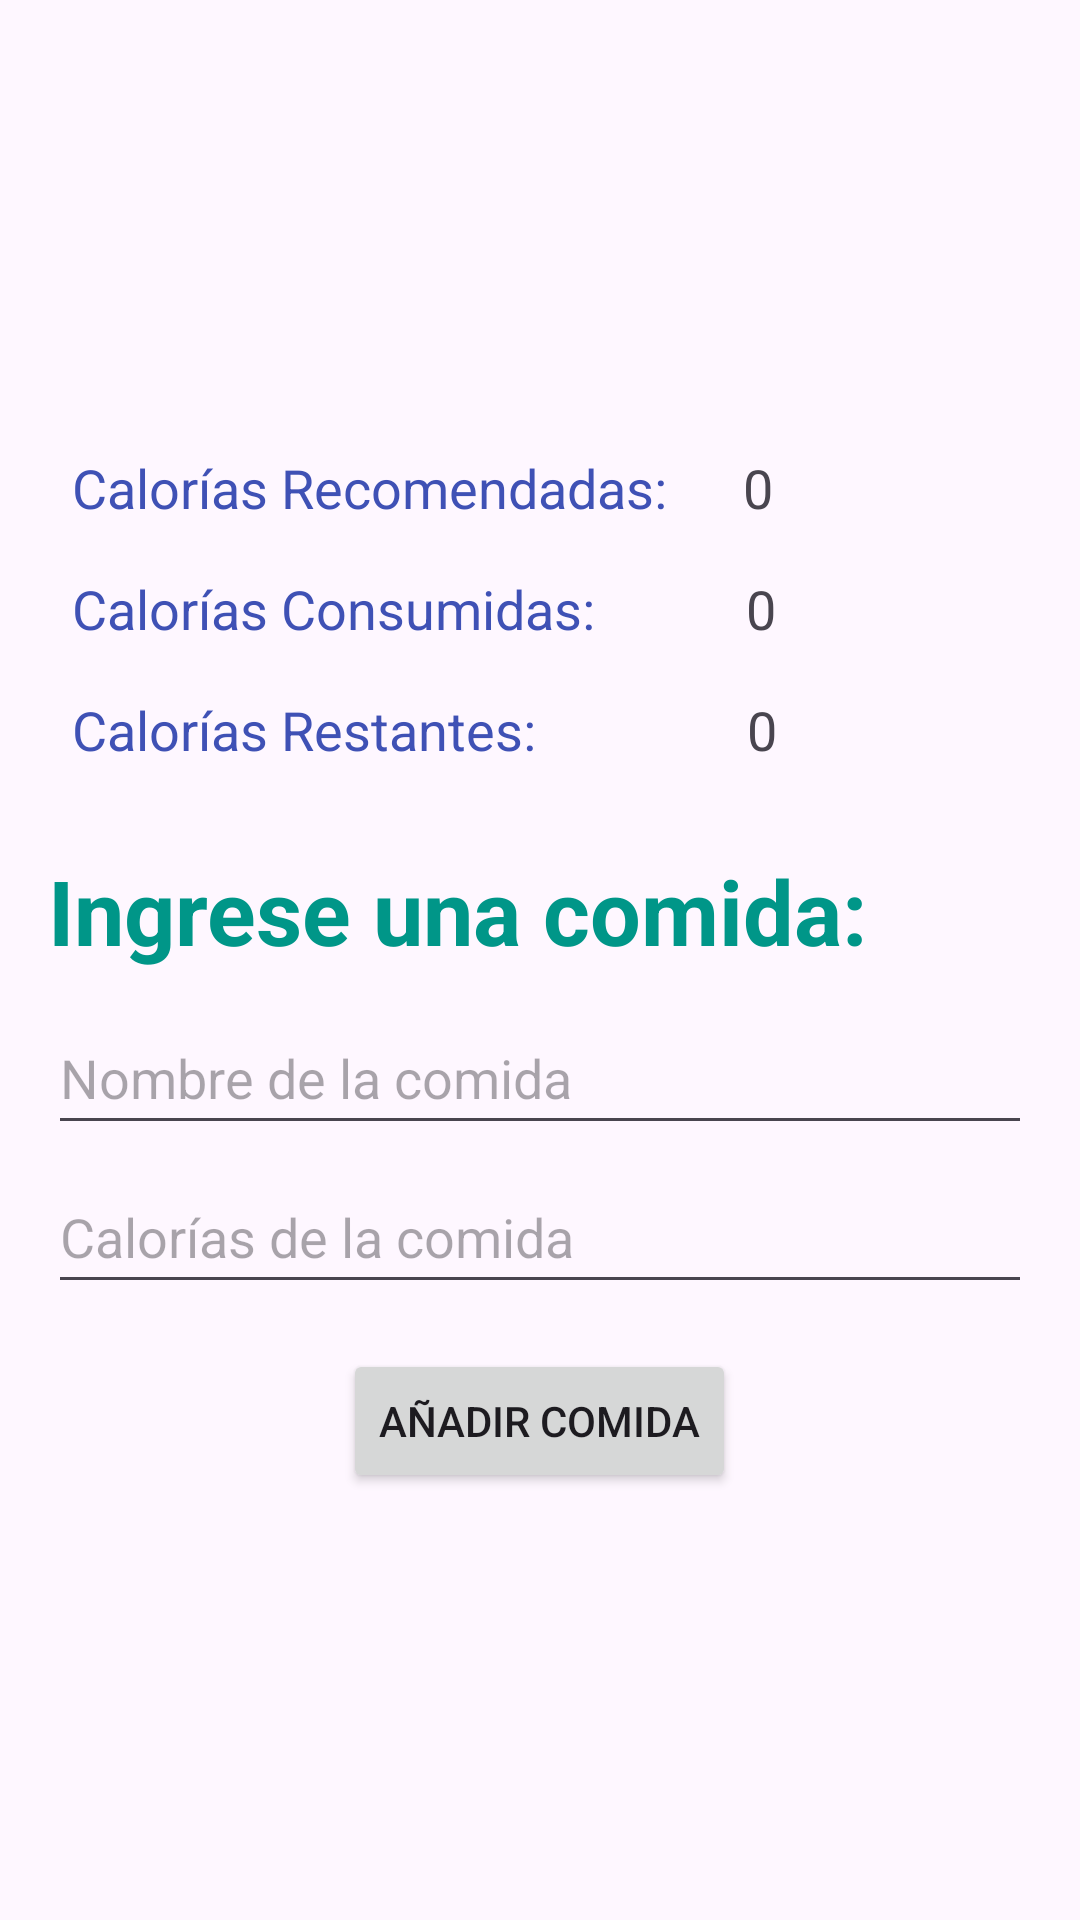

Here is an Android app screen rendered from its layout file. Give the layout XML and the strings, colors and styles it references.
<!-- AndroidManifest.xml: application theme Theme.IOT_LAB5_20201497 -->
<!-- res/layout/activity_resumen.xml -->
<?xml version="1.0" encoding="utf-8"?>
<androidx.constraintlayout.widget.ConstraintLayout xmlns:android="http://schemas.android.com/apk/res/android"
    xmlns:app="http://schemas.android.com/apk/res-auto"
    xmlns:tools="http://schemas.android.com/tools"
    android:id="@+id/main"
    android:layout_width="match_parent"
    android:layout_height="match_parent"
    tools:context=".ResumenActivity">

    <LinearLayout
        android:layout_width="match_parent"
        android:layout_height="wrap_content"
        android:orientation="vertical"
        android:padding="16dp"
        app:layout_constraintBottom_toBottomOf="parent"
        app:layout_constraintEnd_toEndOf="parent"
        app:layout_constraintStart_toStartOf="parent"
        app:layout_constraintTop_toTopOf="parent">

        <LinearLayout
            android:layout_width="match_parent"
            android:layout_height="match_parent"
            android:orientation="horizontal">

            <TextView
                android:id="@+id/tittleCaloriasRecomendadas"
                android:layout_width="wrap_content"
                android:layout_height="wrap_content"
                android:padding="8dp"
                android:text="Calorías Recomendadas: "
                android:textColor="#3F51B5"
                android:textSize="18sp" />

            <TextView
                android:id="@+id/tvCaloriasRecomendadas"
                android:layout_width="wrap_content"
                android:layout_height="wrap_content"
                android:layout_marginStart="5dp"
                android:padding="8dp"
                android:text="0"
                android:textSize="18sp" />
        </LinearLayout>

        <LinearLayout
            android:layout_width="match_parent"
            android:layout_height="match_parent"
            android:orientation="horizontal">

            <TextView
                android:id="@+id/tittleCaloriasConsumidas"
                android:layout_width="wrap_content"
                android:layout_height="wrap_content"
                android:padding="8dp"
                android:text="Calorías Consumidas: "
                android:textColor="#3F51B5"
                android:textSize="18sp" />

            <TextView
                android:id="@+id/tvCaloriasConsumidas"
                android:layout_width="wrap_content"
                android:layout_height="wrap_content"
                android:layout_marginStart="30dp"
                android:padding="8dp"
                android:text="0"
                android:textSize="18sp" />
        </LinearLayout>

        <LinearLayout
            android:layout_width="match_parent"
            android:layout_height="match_parent"
            android:orientation="horizontal">

            <TextView
                android:id="@+id/tittleCaloriasRestantes"
                android:layout_width="wrap_content"
                android:layout_height="wrap_content"
                android:padding="8dp"
                android:text="Calorías Restantes: "
                android:textColor="#3F51B5"
                android:textSize="18sp" />

            <TextView
                android:id="@+id/tvCaloriasRestantes"
                android:layout_width="wrap_content"
                android:layout_height="wrap_content"
                android:layout_marginStart="50dp"
                android:padding="8dp"
                android:text="0"
                android:textSize="18sp" />
        </LinearLayout>

        <TextView
            android:id="@+id/textView7"
            android:layout_width="match_parent"
            android:layout_height="wrap_content"
            android:layout_marginTop="20dp"
            android:text="Ingrese una comida:"
            android:textColor="#009688"
            android:textSize="30sp"
            android:textStyle="bold" />

        <EditText
            android:id="@+id/etComida"
            android:layout_width="match_parent"
            android:layout_marginTop="10dp"
            android:layout_height="48dp"
            android:hint="Nombre de la comida"
            android:inputType="text" />

        <EditText
            android:id="@+id/etCaloriasComida"
            android:layout_width="match_parent"
            android:layout_marginTop="5dp"
            android:layout_height="48dp"
            android:hint="Calorías de la comida"
            android:inputType="numberDecimal" />

        <Button
            android:id="@+id/btnAgregarComida"
            android:layout_width="wrap_content"
            android:layout_height="wrap_content"
            android:layout_marginTop="15dp"
            android:layout_gravity="center_horizontal"
            android:text="Añadir Comida" />

    </LinearLayout>


</androidx.constraintlayout.widget.ConstraintLayout>
<!-- resources referenced by this layout -->
<resources>
  <style name="Theme.IOT_LAB5_20201497" parent="Base.Theme.IOT_LAB5_20201497" />
  <style name="Base.Theme.IOT_LAB5_20201497" parent="Theme.Material3.DayNight.NoActionBar">
          
          
      </style>
</resources>
